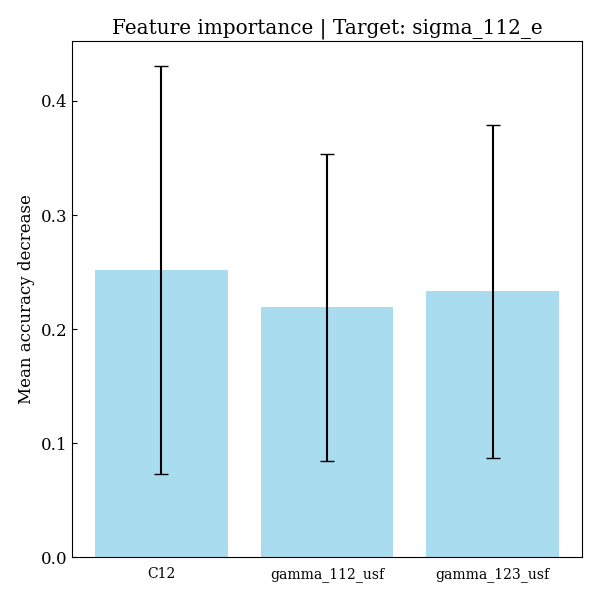

Data behind this chart, as committed beside it:
feature, importances, std_dev
C12, 0.2519, 0.1788
gamma_112_usf, 0.219, 0.1348
gamma_123_usf, 0.2331, 0.1456
